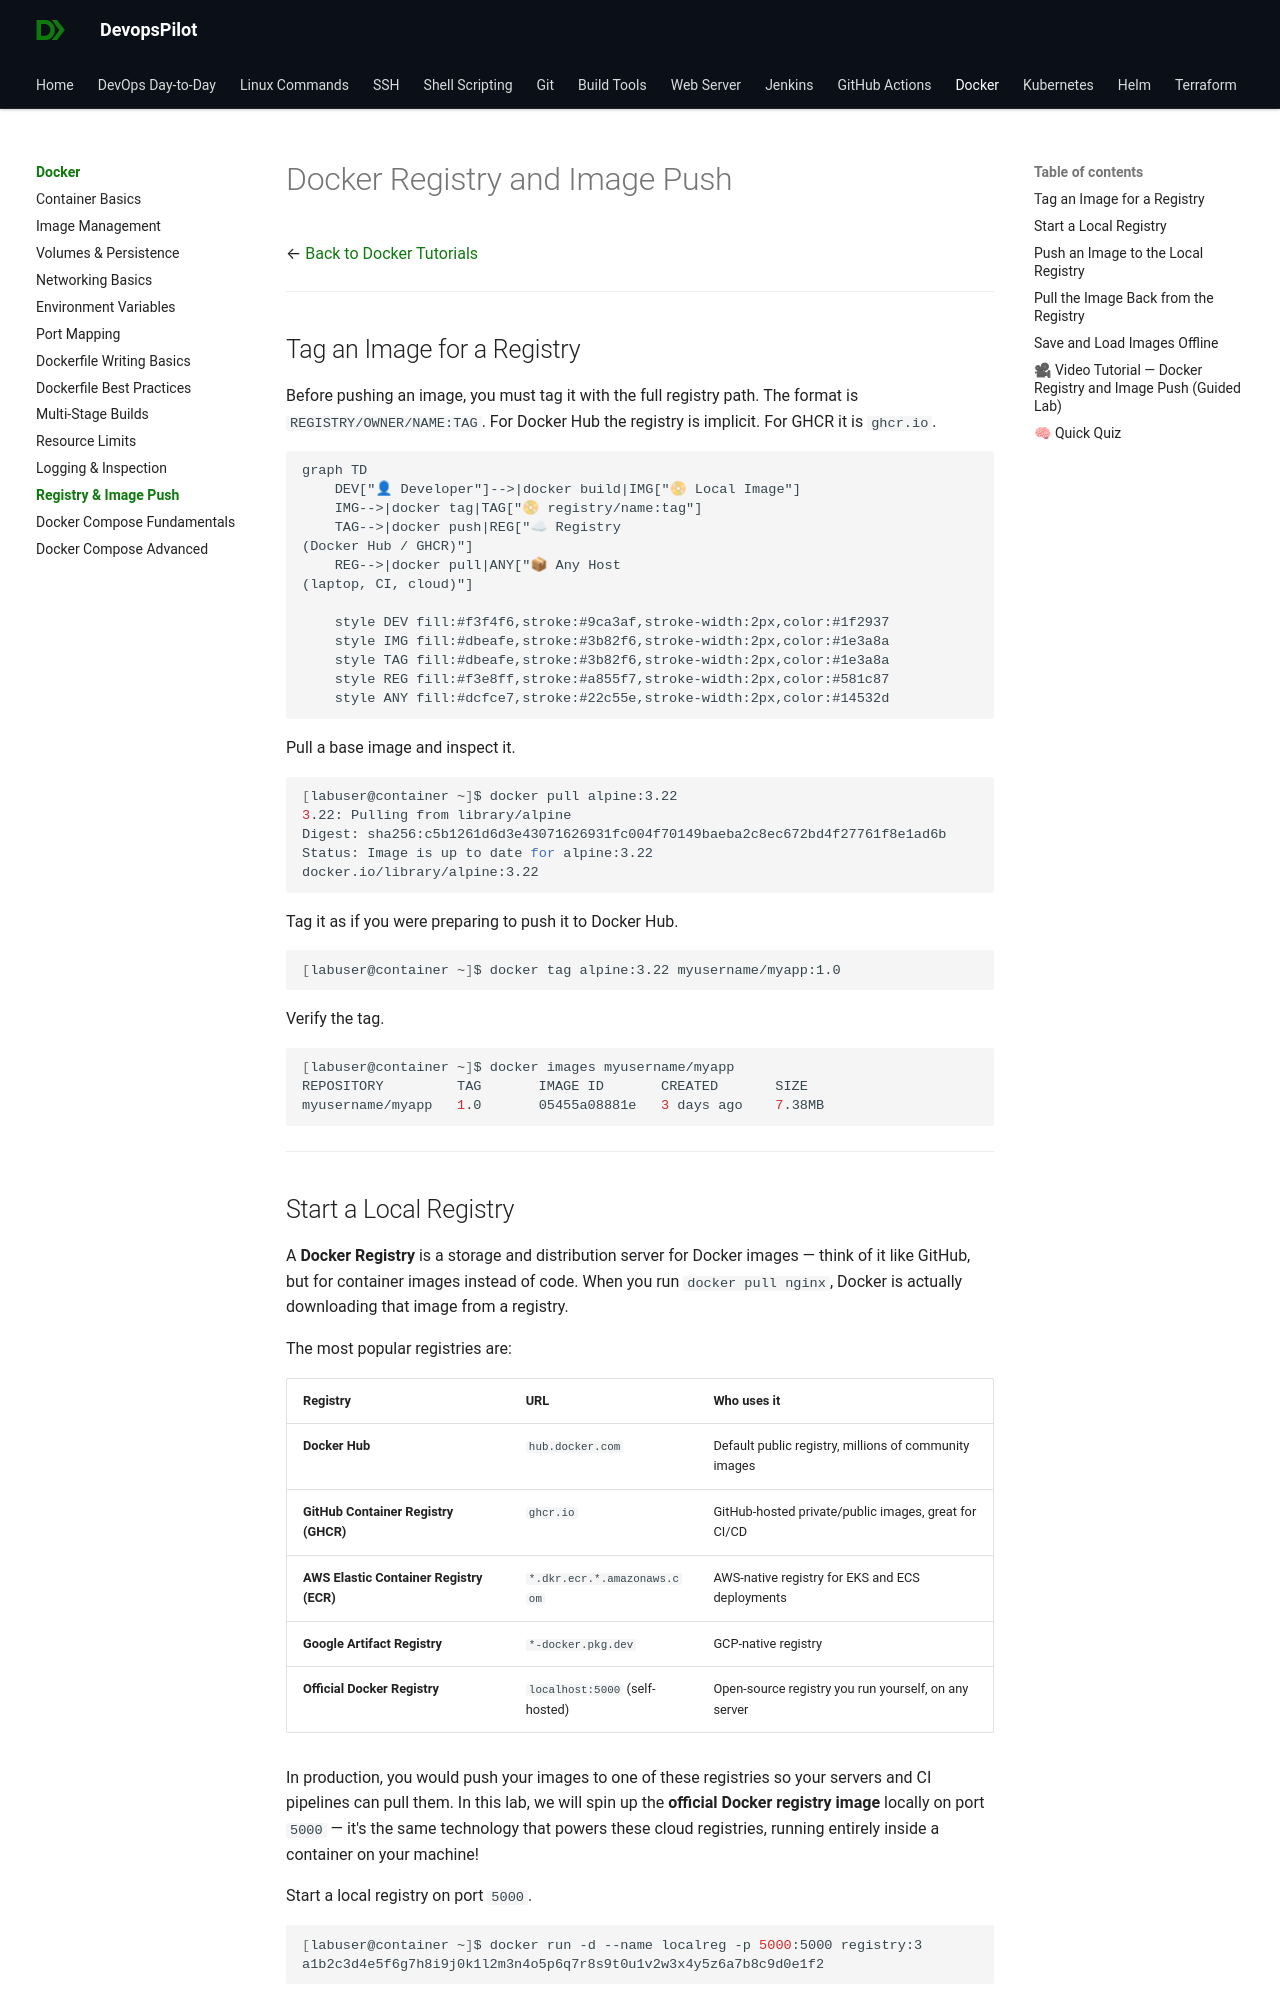

repository: devopspilot1/devopspilot1.github.io · page: docker/docker-registry-image-push/index.html · generator: mkdocs

---
title: "Docker Registry and Image Push"
description: "Learn how to tag images, run a local registry, push/pull images, and save them offline."
---

# Docker Registry and Image Push

← [Back to Docker Tutorials](../index.md)

---

## Tag an Image for a Registry

Before pushing an image, you must tag it with the full registry path. The format is `REGISTRY/OWNER/NAME:TAG`. For Docker Hub the registry is implicit. For GHCR it is `ghcr.io`.

```mermaid
graph TD
    DEV["👤 Developer"]-->|docker build|IMG["📀 Local Image"]
    IMG-->|docker tag|TAG["📀 registry/name:tag"]
    TAG-->|docker push|REG["☁ Registry
(Docker Hub / GHCR)"]
    REG-->|docker pull|ANY["📦 Any Host
(laptop, CI, cloud)"]

    style DEV fill:#f3f4f6,stroke:#9ca3af,stroke-width:2px,color:#1f2937
    style IMG fill:#dbeafe,stroke:#3b82f6,stroke-width:2px,color:#1e3a8a
    style TAG fill:#dbeafe,stroke:#3b82f6,stroke-width:2px,color:#1e3a8a
    style REG fill:#f3e8ff,stroke:#a855f7,stroke-width:2px,color:#581c87
    style ANY fill:#dcfce7,stroke:#22c55e,stroke-width:2px,color:#14532d
```

Pull a base image and inspect it.

```bash
[labuser@container ~]$ docker pull alpine:3.22
3.22: Pulling from library/alpine
Digest: sha256:c5b1261d6d3e43071626931fc004f70149baeba2c8ec672bd4f27761f8e1ad6b
Status: Image is up to date for alpine:3.22
docker.io/library/alpine:3.22
```

Tag it as if you were preparing to push it to Docker Hub.

```bash
[labuser@container ~]$ docker tag alpine:3.22 myusername/myapp:1.0
```

Verify the tag.

```bash
[labuser@container ~]$ docker images myusername/myapp
REPOSITORY         TAG       IMAGE ID       CREATED       SIZE
myusername/myapp   1.0       05455a08881e   3 days ago    7.38MB
```

---
